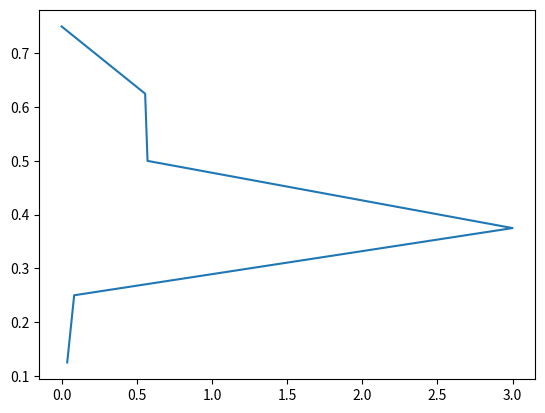
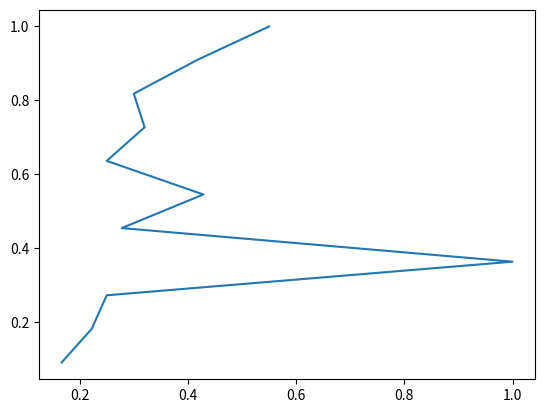

Generate these figures, in order, with matplotlib:
import sys
import os
import matplotlib.pyplot as plt


#--------------------------------------------------------------#
#made list of rankings
#init

dict_ranking_q1 = {}
dict_ranking_q2 = {}

keys = range(30)
values_q1 = ["d123", "d4711", "d1", "d6", "d11", "d777", "d888", "d878", "d1966", "d909", "d999", "d1504", "d13", "d222", "d19998", "d333",
             "d444", "D8", "d166", "d167", "d212", "d213", "d334", "d55", "d2001", "d2010", "d23", "d3001", "d3002", "d3005"]

values_q2 = ["d4", "d35", "d266", "d255", "d677", "d1", "d1400", "d5001", "d11", "d7555", "d6100", "d133", "d7888", "d2001", "d913", "d3000",
             "d1705", "d555", "d799", "d18877", "d404", "d343", "d23", "d15010", "d2888", "d144", "d7", "d2002", "d9", "d13900"]

for i in (keys):
    dict_ranking_q1[i] = values_q1[i]
    dict_ranking_q2 [i] = values_q2[i]

#print(dict_ranking_q1)


print("Test Query 1--------------------------------------------------------------------------------------------------")

#Test query 1 (Q1):
#Relevant documents {d7, d23, d55, d123, d888, d1966, d4711, d19999}

relevant_documents_q1 = ["d7","d23","d55", "d123", "d888", "d1966", "d4711", "d19999"]
precisions = []
recalls = []

found = 1
for document in relevant_documents_q1:


    for document_ranking, document_name in dict_ranking_q1.items():
        #print("1 " + document)
        #print("2 " + str(document_ranking))
        precision_sum = 0

        if document == document_name:
            print("document: " + document)
            recall = found / len(relevant_documents_q1)
            precission = found / (document_ranking + 1)
            precisions.append(precission)
            recalls.append(recall)
            print("recall: ")
            print(recall)

            print("precission: ")
            print(precission)
            found += 1
if ((found - 1) != len(relevant_documents_q1)):
    print("precission: 0")
    precission = 0
    precisions.pop()
    precisions.append(0)
else:
    print("precission: ")
    print(precission)

print("Test Query 2--------------------------------------------------------------------------------------------------")
print("Precisions")
print(precisions)
print("Recalls")
print(recalls)

plt.plot(precisions, recalls)
plt.show()


#Test query 2 (Q2):
#Relevant documents {d1, d11, d133, d255, d555, d2001, d2002, d2888, d13900, d15010, d18877 }
relevant_documents_q2 = ["d1","d11","d133", "d255", "d555", "d2001", "d2002", "d2888", "d13900", "d15010", "d18877"]

precisions.clear()
recalls.clear()
found = 1
for document in relevant_documents_q2:


    for document_ranking, document_name in dict_ranking_q2.items():
        #print("1 " + document)
        #print("2 " + str(document_ranking))
        precision_sum = 0

        if document == document_name:
            print("document: " + document)
            recall = found / len(relevant_documents_q2)
            precission = found / (document_ranking + 1)
            precisions.append(precission)
            recalls.append(recall)
            print("recall: ")

            print(recall)
            print("precission: ")

            print(precission)
            found += 1


if ((found - 1) != len(relevant_documents_q2)):
    print("precission: 0")
    precisions.pop()
    precisions.append(0)
    #precission = 0
else:
    print("precission: ")
    print(precission)


plt.plot(precisions, recalls)
plt.show()


########################################### b)

standard_recall_levels = [0, 10, 20, 30, 40, 50, 60, 70, 80, 90, 100]
